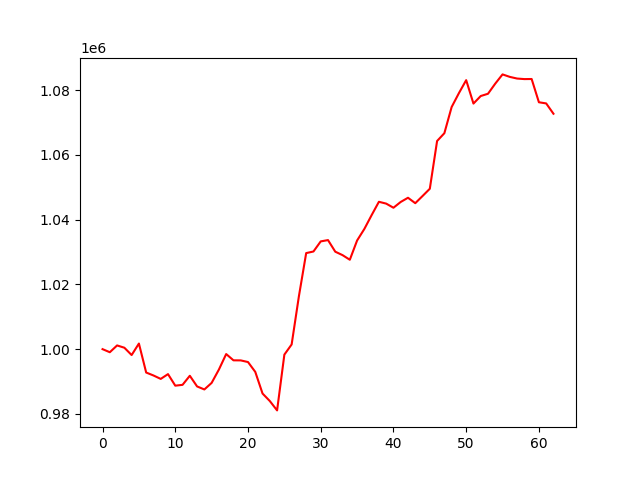

The table this chart was drawn from, first rows:
, 0
0, 1000000
1, 999050
2, 1001149
3, 1000440
4, 998178
5, 1001730
6, 992778
7, 991871
8, 990811
9, 992290
10, 988722
11, 988980
12, 991782
13, 988484
14, 987552
15, 989579
16, 993704
17, 998488
18, 996550
19, 996527
20, 996017
21, 992980
22, 986294
23, 983977
24, 981084
25, 998309
26, 1001449
27, 1016351
28, 1029666
29, 1030157
30, 1033279
31, 1033683
32, 1030096
33, 1029034
34, 1027608
35, 1033552
36, 1037127
37, 1041393
38, 1045511
39, 1044947
40, 1043674
41, 1045462
42, 1046756
43, 1045079
44, 1047293
45, 1049540
46, 1064284
47, 1066693
48, 1074772
49, 1079067
50, 1083077
51, 1075843
52, 1078174
53, 1078876
54, 1082009
55, 1084853
56, 1084085
57, 1083572
58, 1083404
59, 1083430
... 3 more rows
